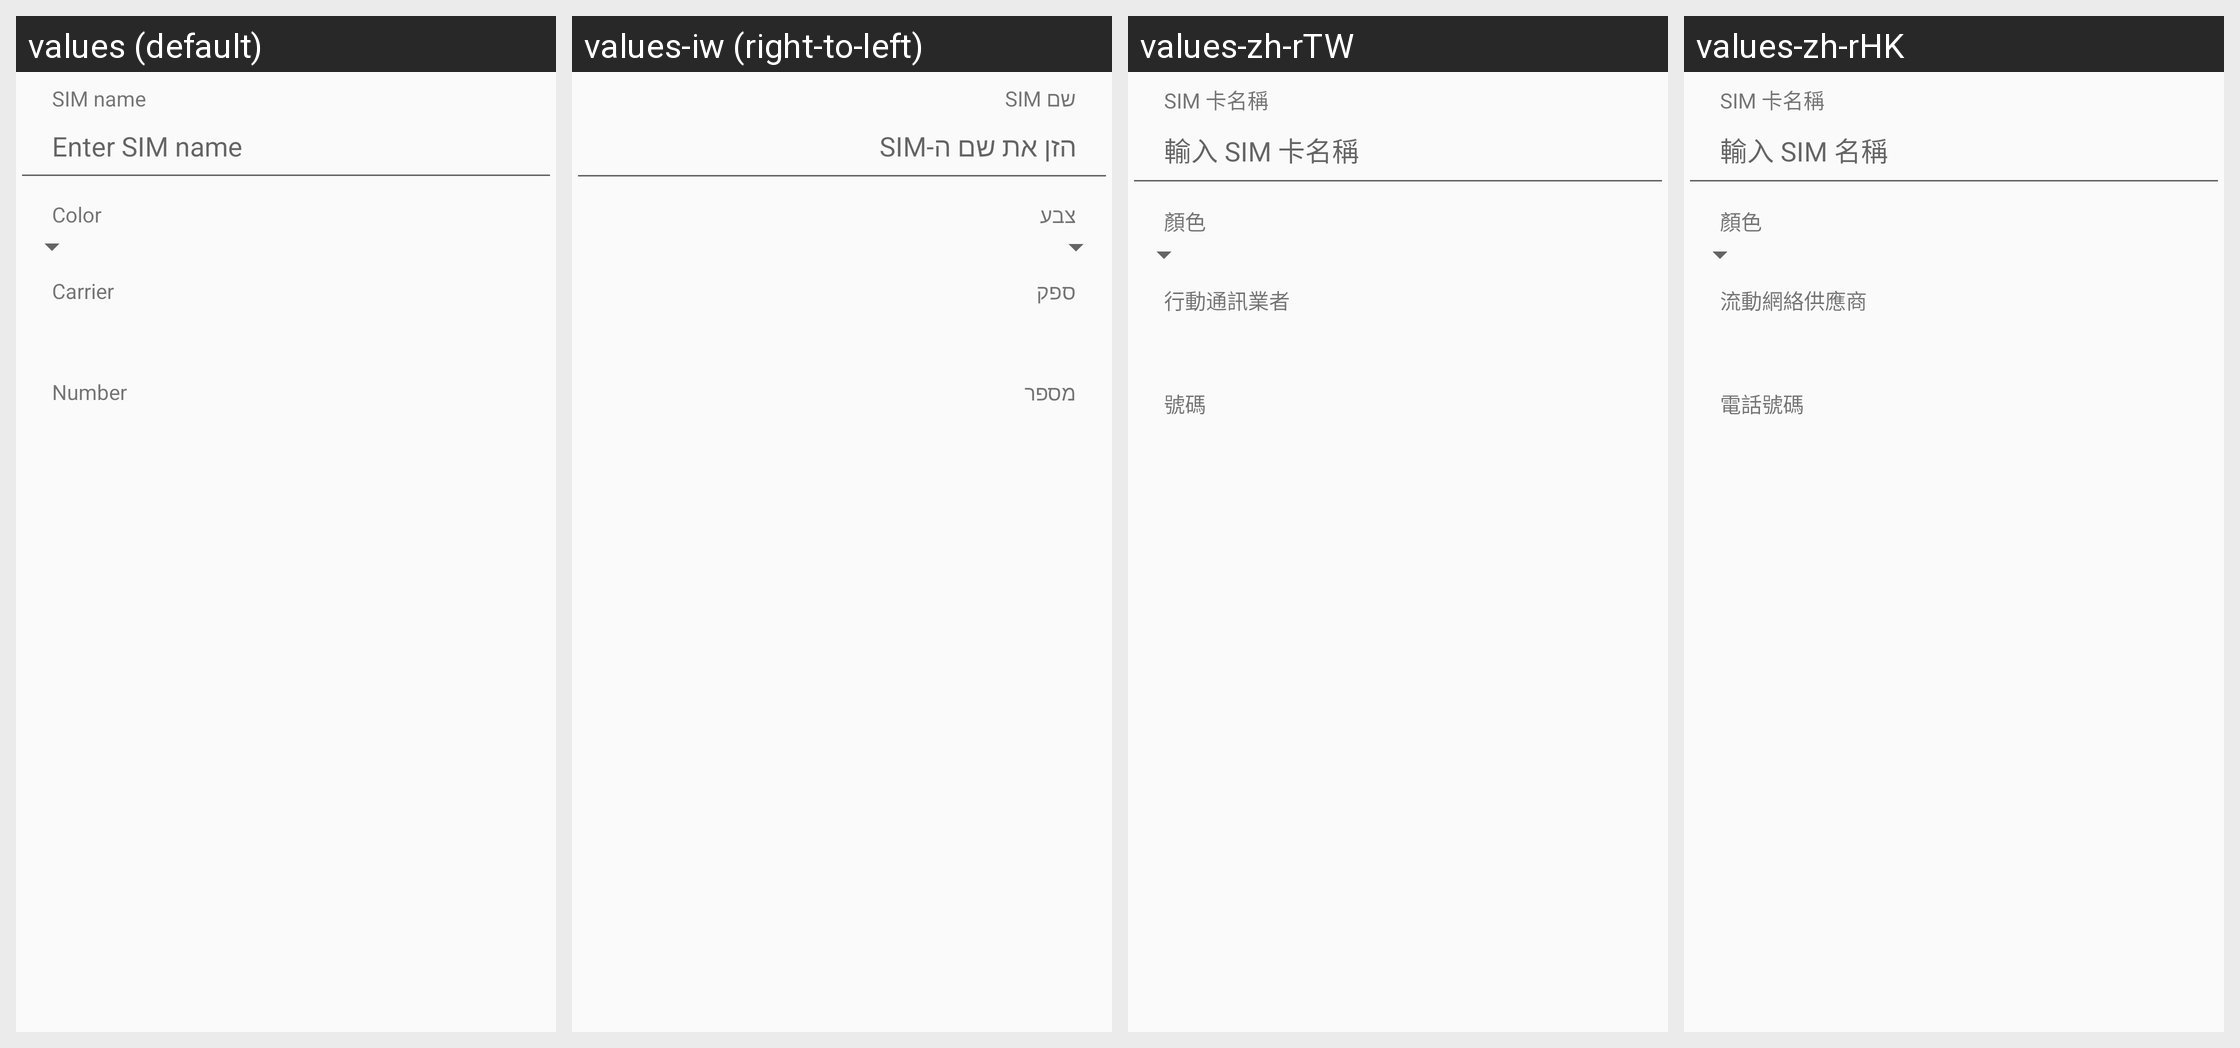

For this localized Android screen grid, give each drawn string resource with its value in every locale shown.
Android screen res/layout/multi_sim_dialog.xml rendered under 4 locales, left to right: values (default), values-iw (right-to-left), values-zh-rTW, values-zh-rHK. Device: Nexus 5 (rendered at 1080×1920; each locale shown at half size, 540×960, under a caption strip naming it); theme Theme.Settings.
Other locales in the repository, not shown: values-af, values-am, values-ast-rES, values-az-rAZ, values-ca, values-cs, values-da, values-de, values-de-rAT, values-en-rGB, values-es, values-es-rUS, values-et-rEE, values-fi, values-fr, values-fr-rCA, values-gl-rES, values-hr, values-hu, values-in, values-is-rIS, values-it, values-ja, values-kk, values-kk-rKZ, values-ko, values-ky-rKG, values-lt, values-lv, values-mk-rMK, values-mn-rMN, values-ms, values-ms-rMY, values-nb, values-nl, values-pl, values-pt, values-pt-rBR, values-pt-rPT, values-ro, values-sk, values-sl, values-sv, values-sw, values-tl, values-tr, values-ur, values-ur-rPK, values-uz-rUZ, values-vi, values-zh-rCN, values-zu.
Strings drawn on this screen, with the default value and each locale's value (text and hints the layout hard-codes, and strings that could not be matched under every locale, appear in the picture but are not listed):

sim_editor_name
  values: SIM name
  values-iw: ‏שם SIM
  values-zh-rTW: SIM 卡名稱
  values-zh-rHK: SIM 卡名稱

sim_name_hint
  values: Enter SIM name
  values-iw: ‏הזן את שם ה-SIM
  values-zh-rTW: 輸入 SIM 卡名稱
  values-zh-rHK: 輸入 SIM 名稱

color_title
  values: Color
  values-iw: צבע
  values-zh-rTW: 顏色
  values-zh-rHK: 顏色

sim_editor_carrier
  values: Carrier
  values-iw: ספק
  values-zh-rTW: 行動通訊業者
  values-zh-rHK: 流動網絡供應商

sim_editor_number
  values: Number
  values-iw: מספר
  values-zh-rTW: 號碼
  values-zh-rHK: 電話號碼
